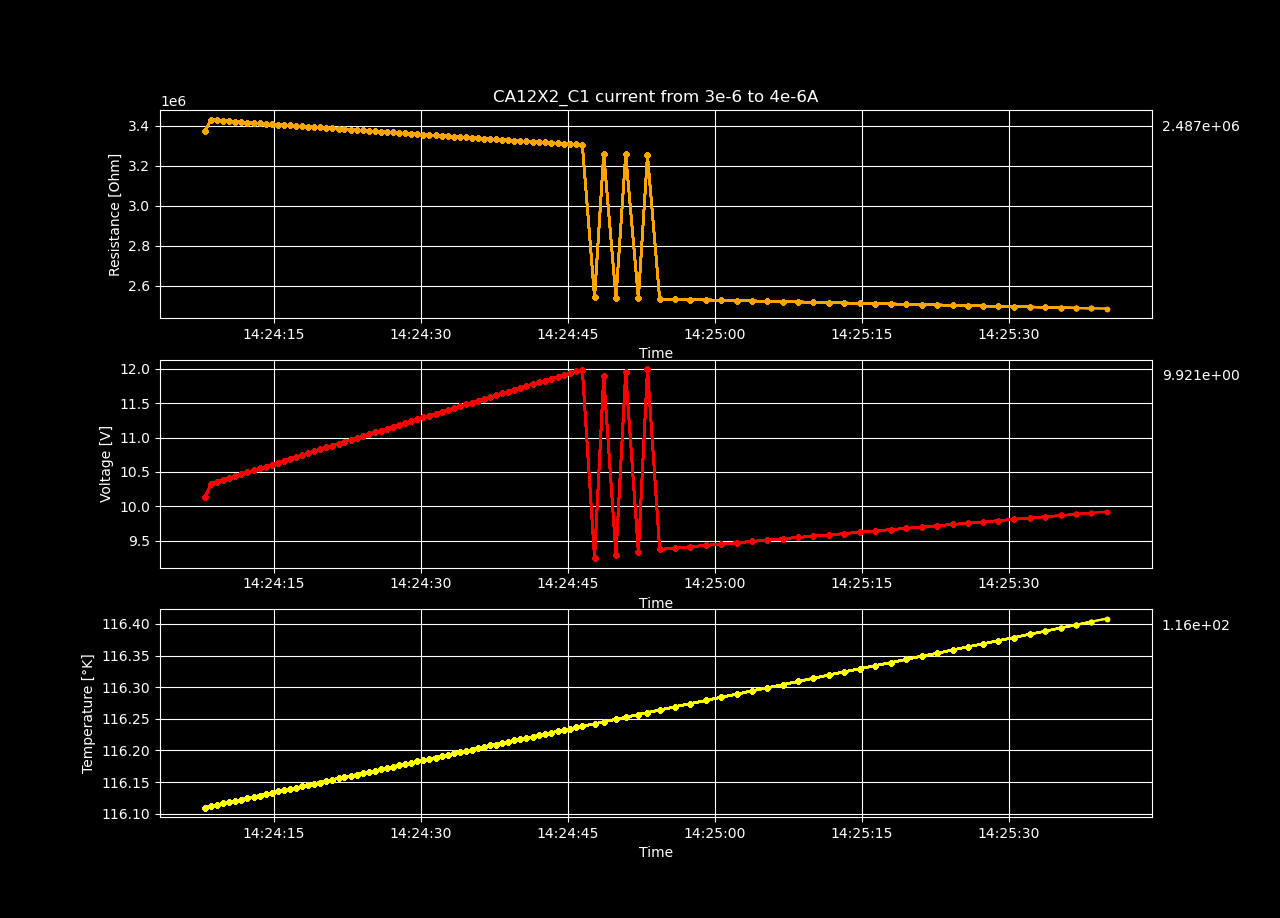

Data behind this chart, as committed beside it:
Temperature [K], Voltage [V], Resistance [𝛀], Current Source [A], Electric Field [V/cm], Restivity [𝛀 cm], Current Density [A/cm2]
116.1, 10.13, 3376352, 3e-06, 173.7, 3421525, 5.077860528097495e-05
116.1, 10.33, 3431739, 3.0101010101010102e-06, 177.2, 3477652, 5.094957701592773e-05
116.1, 10.36, 3429124, 3.0202020202020203e-06, 177.6, 3475003, 5.112054875088051e-05
116.1, 10.38, 3427023, 3.0303030303030305e-06, 178.1, 3472873, 5.129152048583329e-05
116.1, 10.41, 3424494, 3.0404040404040406e-06, 178.6, 3470311, 5.1462492220786065e-05
116.1, 10.44, 3422019, 3.0505050505050508e-06, 179.1, 3467803, 5.163346395573884e-05
116.1, 10.47, 3419616, 3.0606060606060605e-06, 179.5, 3465367, 5.1804435690691615e-05
116.1, 10.49, 3417207, 3.0707070707070706e-06, 180, 3462926, 5.197540742564439e-05
116.1, 10.52, 3415499, 3.0808080808080807e-06, 180.5, 3461195, 5.214637916059717e-05
116.1, 10.55, 3413185, 3.090909090909091e-06, 181, 3458850, 5.231735089554995e-05
116.1, 10.58, 3410894, 3.101010101010101e-06, 181.4, 3456528, 5.248832263050273e-05
116.1, 10.6, 3408605, 3.111111111111111e-06, 181.9, 3454209, 5.2659294365455505e-05
116.1, 10.63, 3406434, 3.1212121212121213e-06, 182.4, 3452009, 5.283026610040828e-05
116.1, 10.66, 3404740, 3.1313131313131314e-06, 182.9, 3450293, 5.300123783536106e-05
116.1, 10.69, 3402637, 3.1414141414141416e-06, 183.3, 3448161, 5.317220957031384e-05
116.1, 10.72, 3400392, 3.1515151515151517e-06, 183.8, 3445886, 5.334318130526662e-05
116.1, 10.74, 3398170, 3.161616161616162e-06, 184.3, 3443634, 5.3514153040219396e-05
116.1, 10.77, 3395983, 3.171717171717172e-06, 184.8, 3441418, 5.3685124775172174e-05
116.1, 10.8, 3394266, 3.1818181818181817e-06, 185.2, 3439678, 5.3856096510124945e-05
116.1, 10.83, 3392295, 3.191919191919192e-06, 185.7, 3437681, 5.4027068245077723e-05
116.2, 10.85, 3390016, 3.202020202020202e-06, 186.2, 3435372, 5.41980399800305e-05
116.2, 10.88, 3387895, 3.212121212121212e-06, 186.7, 3433222, 5.436901171498328e-05
116.2, 10.91, 3385689, 3.2222222222222222e-06, 187.1, 3430987, 5.453998344993606e-05
116.2, 10.94, 3384015, 3.2323232323232324e-06, 187.6, 3429290, 5.4710955184888836e-05
116.2, 10.97, 3381772, 3.2424242424242425e-06, 188.1, 3427017, 5.4881926919841614e-05
116.2, 10.99, 3379733, 3.2525252525252527e-06, 188.6, 3424951, 5.505289865479439e-05
116.2, 11.02, 3377537, 3.262626262626263e-06, 189, 3422725, 5.522387038974717e-05
116.2, 11.05, 3375424, 3.272727272727273e-06, 189.5, 3420584, 5.539484212469995e-05
116.2, 11.08, 3373690, 3.282828282828283e-06, 190, 3418827, 5.5565813859652727e-05
116.2, 11.1, 3371458, 3.2929292929292928e-06, 190.4, 3416565, 5.57367855946055e-05
116.2, 11.13, 3369355, 3.303030303030303e-06, 190.9, 3414434, 5.5907757329558276e-05
116.2, 11.16, 3367384, 3.313131313131313e-06, 191.4, 3412436, 5.6078729064511054e-05
116.2, 11.18, 3365196, 3.323232323232323e-06, 191.8, 3410219, 5.624970079946383e-05
116.2, 11.21, 3363564, 3.3333333333333333e-06, 192.3, 3408565, 5.642067253441661e-05
116.2, 11.24, 3361367, 3.3434343434343435e-06, 192.8, 3406339, 5.659164426936939e-05
116.2, 11.27, 3359274, 3.3535353535353536e-06, 193.2, 3404218, 5.6762616004322167e-05
116.2, 11.29, 3357273, 3.3636363636363637e-06, 193.7, 3402190, 5.6933587739274945e-05
116.2, 11.32, 3355138, 3.373737373737374e-06, 194.2, 3400027, 5.710455947422772e-05
116.2, 11.35, 3353405, 3.383838383838384e-06, 194.6, 3398271, 5.72755312091805e-05
116.2, 11.37, 3351247, 3.393939393939394e-06, 195.1, 3396084, 5.744650294413328e-05
116.2, 11.4, 3349117, 3.404040404040404e-06, 195.5, 3393925, 5.761747467908605e-05
116.2, 11.43, 3346979, 3.414141414141414e-06, 196, 3391758, 5.778844641403883e-05
116.2, 11.45, 3344923, 3.424242424242424e-06, 196.5, 3389675, 5.795941814899161e-05
116.2, 11.48, 3343248, 3.4343434343434343e-06, 196.9, 3387977, 5.8130389883944385e-05
116.2, 11.51, 3341161, 3.4444444444444444e-06, 197.4, 3385863, 5.830136161889716e-05
116.2, 11.53, 3338954, 3.4545454545454545e-06, 197.8, 3383626, 5.847233335384994e-05
116.2, 11.56, 3336817, 3.4646464646464647e-06, 198.3, 3381460, 5.864330508880272e-05
116.2, 11.59, 3334665, 3.474747474747475e-06, 198.7, 3379280, 5.88142768237555e-05
116.2, 11.62, 3333244, 3.484848484848485e-06, 199.2, 3377840, 5.8985248558708275e-05
116.2, 11.64, 3331188, 3.4949494949494947e-06, 199.7, 3375756, 5.915622029366105e-05
116.2, 11.67, 3329124, 3.5050505050505052e-06, 200.2, 3373665, 5.932719202861383e-05
116.2, 11.69, 3327014, 3.515151515151515e-06, 200.6, 3371526, 5.94981637635666e-05
116.2, 11.72, 3325428, 3.525252525252525e-06, 201.1, 3369920, 5.966913549851938e-05
116.2, 11.75, 3323576, 3.5353535353535352e-06, 201.5, 3368042, 5.984010723347216e-05
116.2, 11.78, 3321427, 3.5454545454545454e-06, 202, 3365864, 6.001107896842494e-05
116.2, 11.8, 3319351, 3.5555555555555555e-06, 202.4, 3363761, 6.0182050703377715e-05
116.2, 11.83, 3317406, 3.5656565656565656e-06, 202.9, 3361790, 6.0353022438330494e-05
116.2, 11.86, 3315699, 3.5757575757575758e-06, 203.4, 3360060, 6.052399417328327e-05
116.2, 11.88, 3313559, 3.585858585858586e-06, 203.8, 3357891, 6.069496590823605e-05
116.2, 11.91, 3311803, 3.595959595959596e-06, 204.3, 3356112, 6.086593764318883e-05
... 40 more rows
